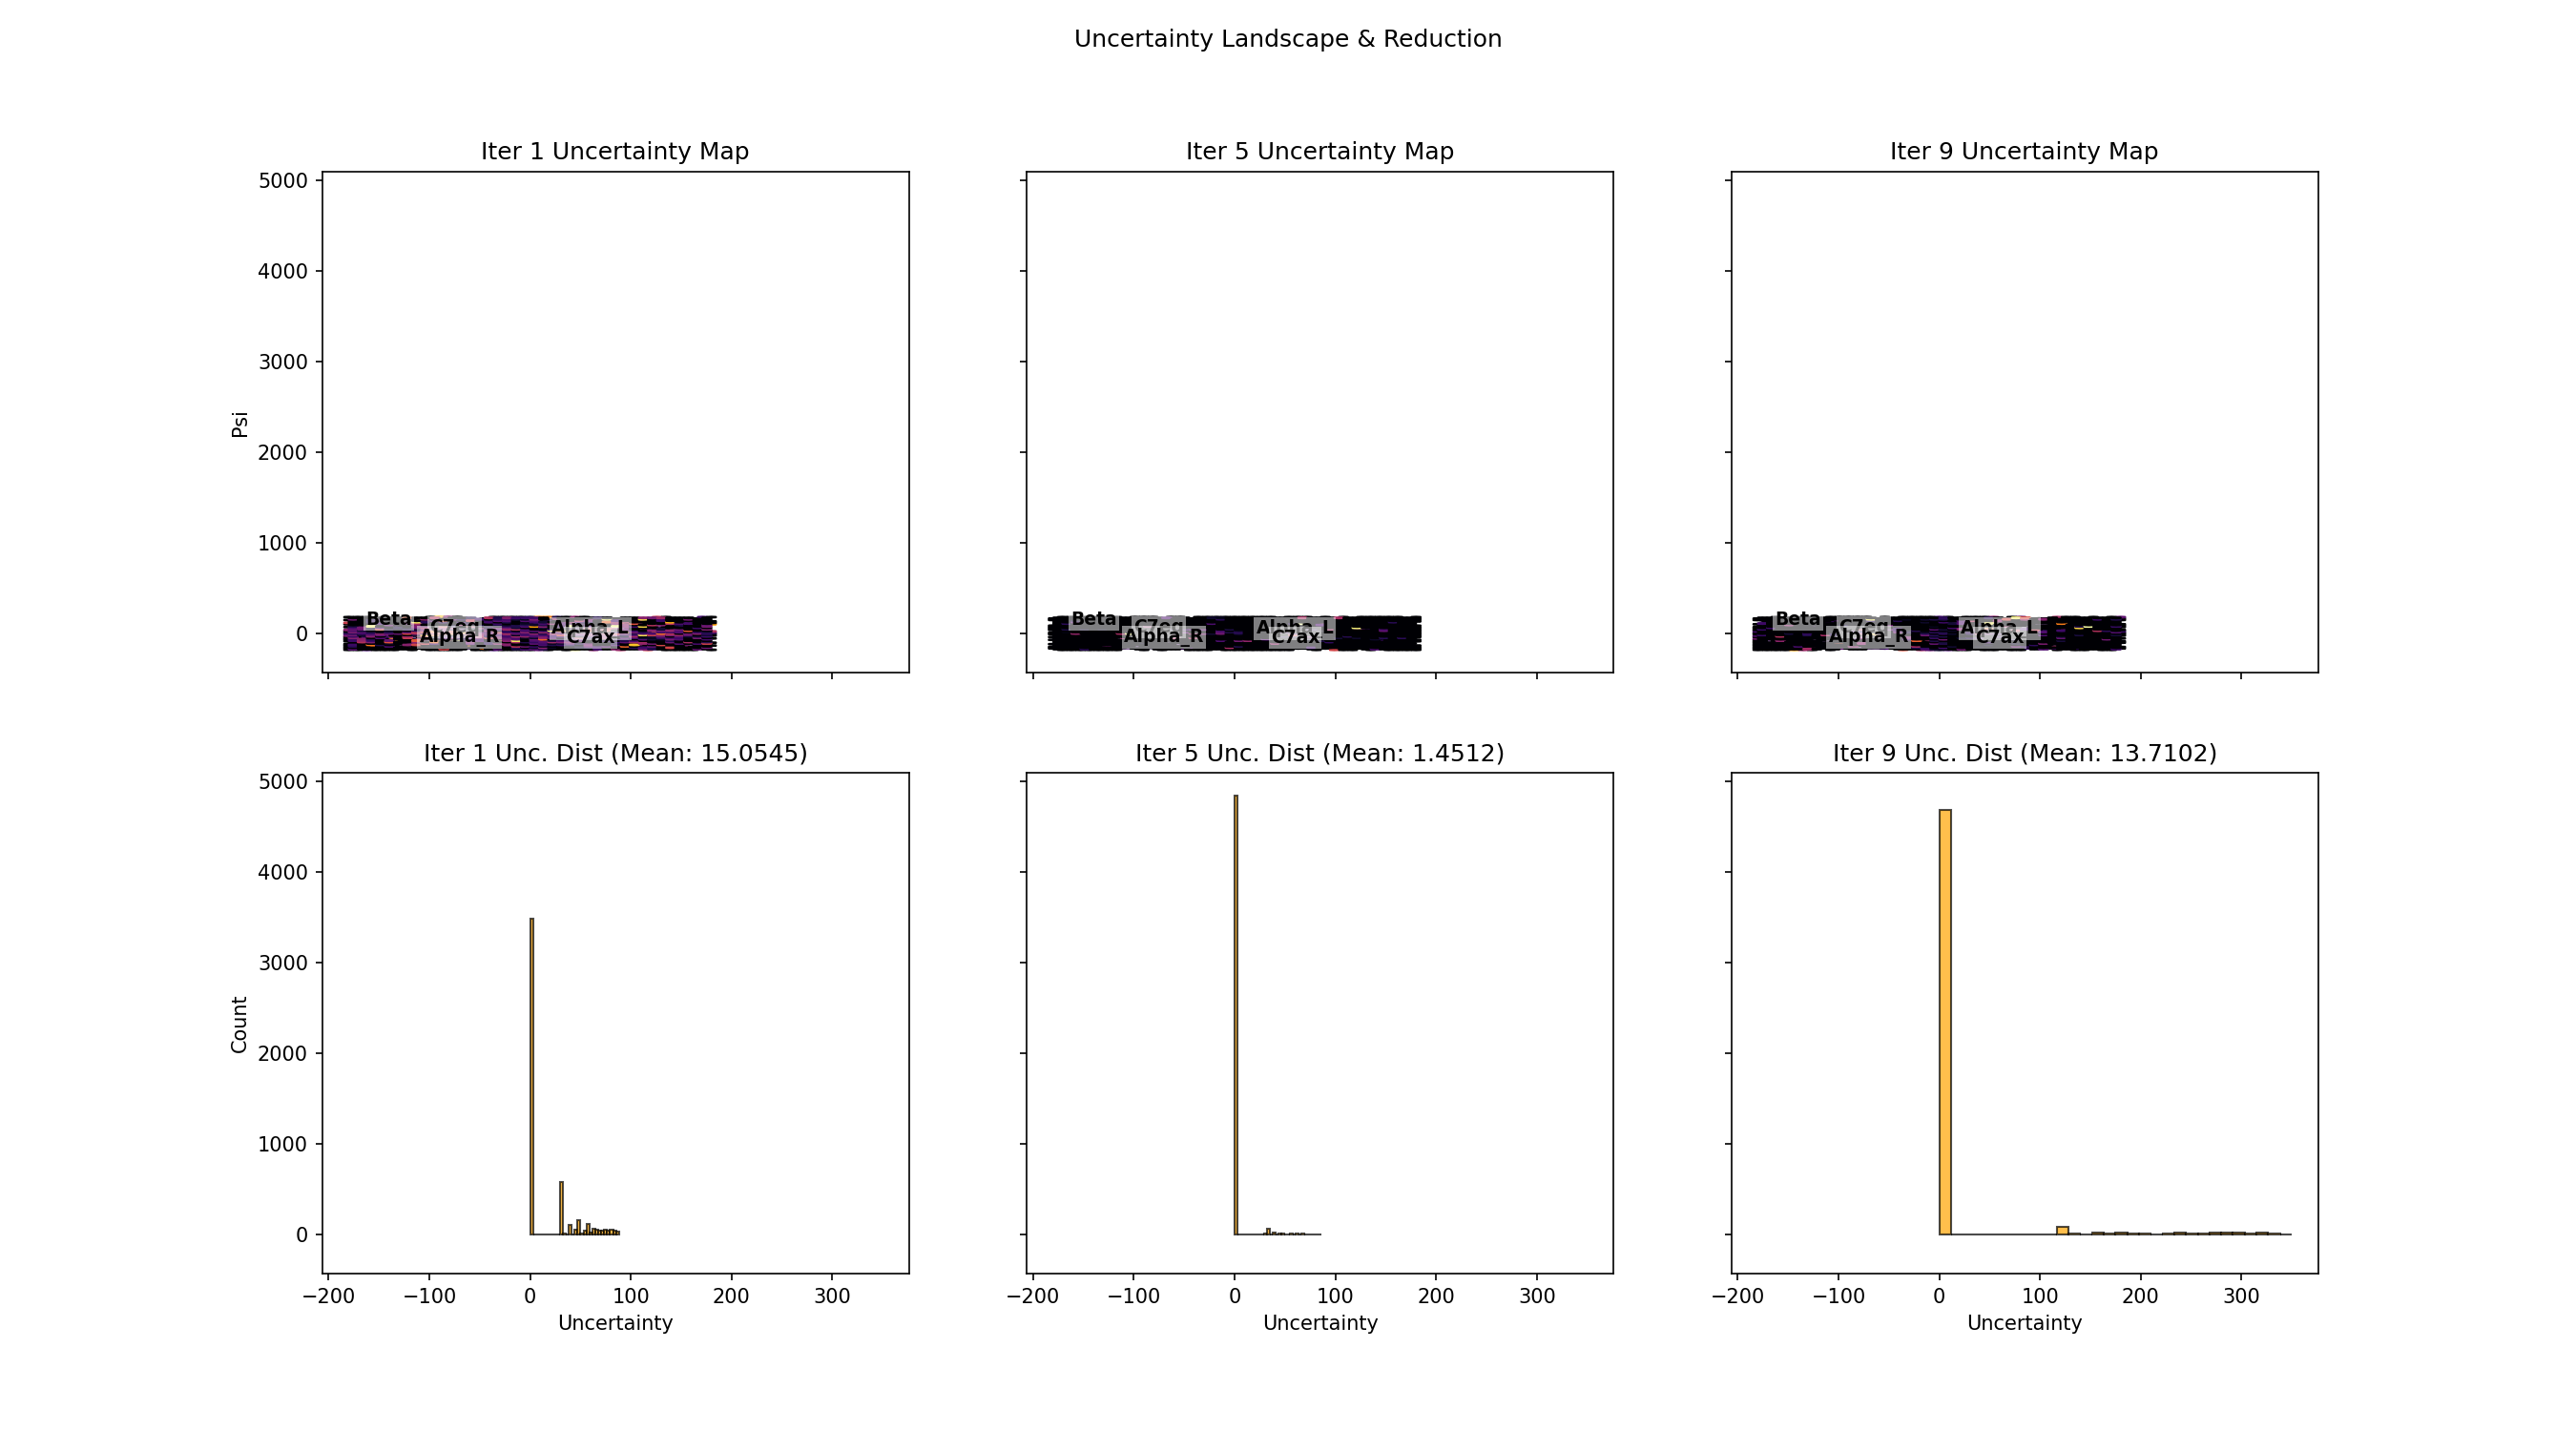

The table this chart was drawn from, first rows:
Iter, Phi, Psi, Uncertainty
1, 74.17, 34.9, 49.04
1, -45.78, 159.5, 31.8
1, -117.5, -85.88, 0.003261
1, -22.15, -164.2, 40.1
1, -87.24, 132.3, 0.002857
1, -178.1, 11.89, 0.001789
1, -32.2, 30.38, 0.002054
1, 31.81, -107.1, 0.002319
1, -139.2, 14.61, 48.11
1, -66.85, 68.73, 0.001161
1, -164.2, -101.2, 31.91
1, 33.51, 78.76, 0.001812
1, 5.471, -105.9, 0.00134
1, 109.3, 83.15, 0.001496
1, 47.07, -6.041, 0.001541
1, -115.7, 39.43, 58.29
1, -1.87, 118, 0.002521
1, -65.22, 129.7, 0.001451
1, 90.36, -75.67, 0.00179
1, 26.14, 74.47, 48.29
1, -144.3, 24.29, 48.27
1, -177.8, 0.7061, 0.001685
1, 104.1, 125.2, 0.002567
1, 171.9, 49.55, 0.001156
1, 99.98, -0.2826, 31.81
1, 128.6, 48.36, 0.001126
1, 76.72, -71.41, 0.00138
1, 79.03, -116.7, 31.73
1, -158.1, -2.437, 67.33
1, -32.39, -5.969, 31.88
1, -45, 28.51, 0.001407
1, 171.6, -120.4, 0.001391
1, 171.3, -157, 68.47
1, -36.21, 153.4, 31.83
1, -37.19, 9.583, 0.002024
1, -34.28, -96.07, 0.001958
1, 127.8, -39.29, 0.003379
1, -88.94, 2.372, 56.51
1, 28.43, -147.5, 0.001446
1, 4.805, -123.4, 0.001259
1, -13.56, 65.37, 0.001752
1, 156.8, -40.11, 0.001438
1, -140.9, -121.1, 0.001076
1, -35.92, 96.96, 56.5
1, -33.33, 151.4, 53.95
1, 36.01, -169.5, 0.002495
1, -43.1, 74.07, 0.002303
1, -8.45, -6.494, 67.45
1, -62.69, -83.98, 78.88
1, 102.9, -93.05, 45.88
1, 11.86, -50.66, 0.001441
1, -50.9, 34.91, 0.003318
1, -6.488, 93.38, 0.001437
1, 26.73, -22.17, 0.001886
1, 9.835, -38.87, 0.001484
1, -148.9, 75.66, 0.001484
1, 131.6, -158.1, 0.002015
1, -40.12, 129.7, 62.26
1, 154.2, -45.84, 0.001619
1, -1.568, 6.361, 0.001167
... 14,940 more rows
